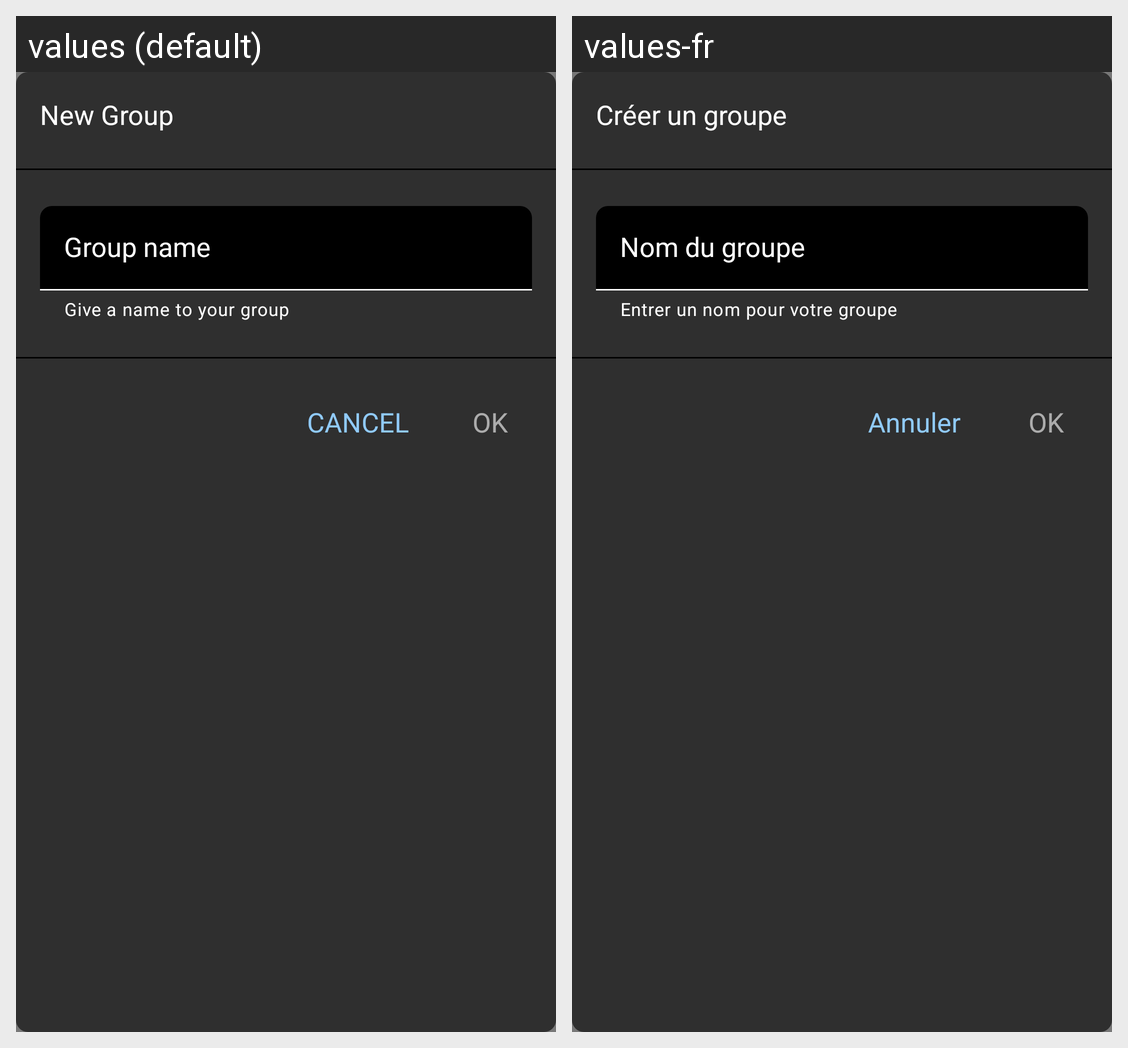

The same Android screen rendered under two of its app's locales, left to right. List the strings drawn on it with the default value and each locale's translation.
Android screen res/layout/layout_create_group.xml rendered under 2 locales, left to right: values (default), values-fr. Device: Nexus 5 (rendered at 1080×1920; each locale shown at half size, 540×960, under a caption strip naming it); theme App_Application_Theme.
Strings drawn on this screen, with the default value and each locale's value (text and hints the layout hard-codes, and strings that could not be matched under every locale, appear in the picture but are not listed):

create_group
  values: New Group
  values-fr: Créer un groupe

group_name
  values: Group name
  values-fr: Nom du groupe

group_name_hint
  values: Give a name to your group
  values-fr: Entrer un nom pour votre groupe

ok
  values: OK
  values-fr: OK

cancel
  values: CANCEL
  values-fr: Annuler
